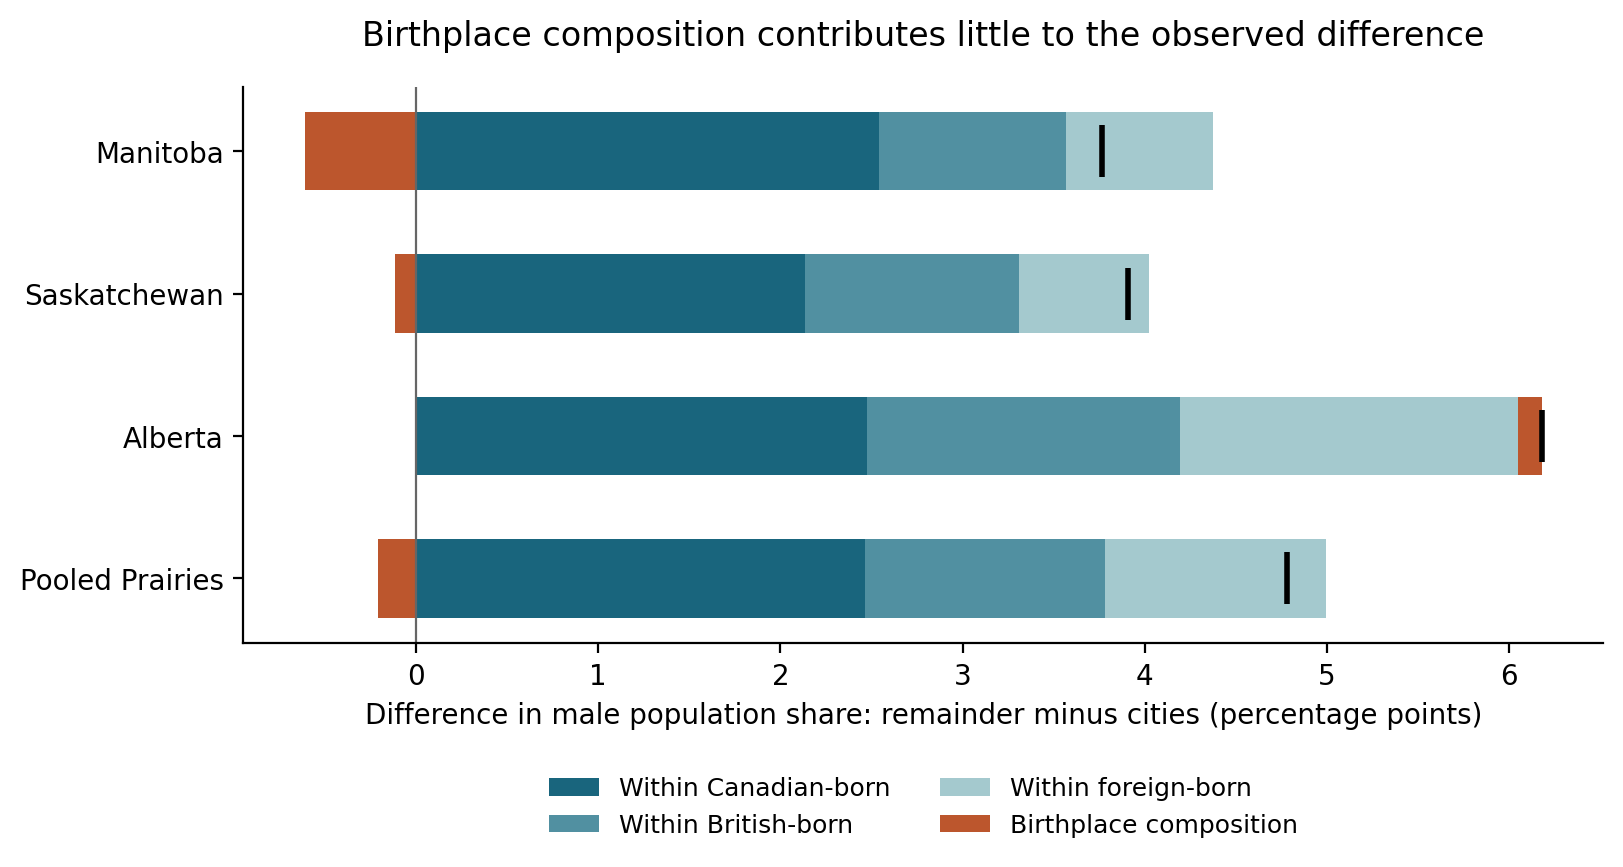

The data file committed next to this chart (first rows):
province, gap_pp, within_pp, composition_pp, within_percent_of_gap, Canadian-born_within_pp, British-born_within_pp, Foreign-born_within_pp
MB, 3.764, 4.373, -0.6085, 116.2, 2.544, 1.026, 0.8034
SK, 3.909, 4.023, -0.1139, 102.9, 2.134, 1.175, 0.7144
AB, 6.178, 6.048, 0.1307, 97.88, 2.478, 1.719, 1.851
Prairies, 4.783, 4.993, -0.2097, 104.4, 2.466, 1.318, 1.209
